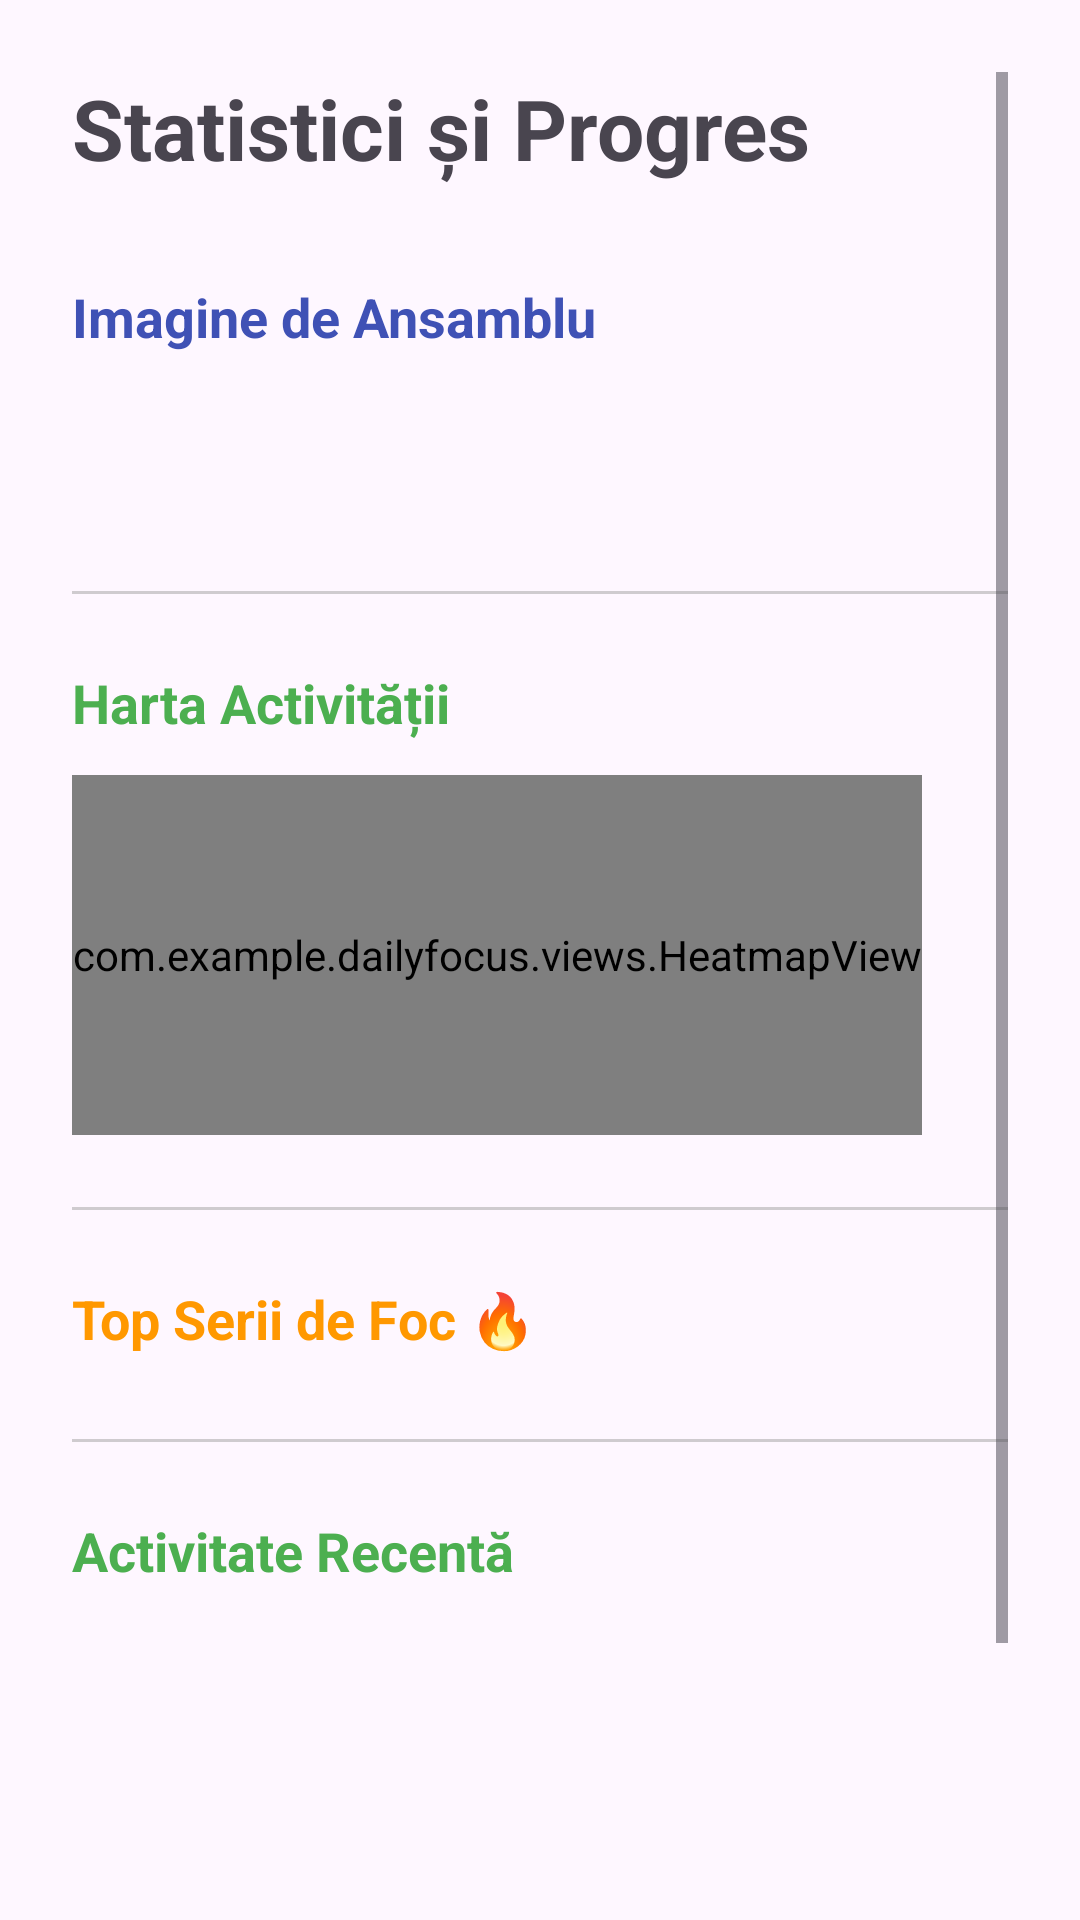

Produce the Android XML layout that renders to this screen, including the resource entries it uses.
<!-- AndroidManifest.xml: application theme Theme.DailyFocus -->
<!-- res/layout/activity_stats.xml -->
<?xml version="1.0" encoding="utf-8"?>
<ScrollView xmlns:android="http://schemas.android.com/apk/res/android"
    android:layout_width="match_parent"
    android:layout_height="match_parent"
    android:padding="24dp"
    android:background="?android:attr/windowBackground">

    <LinearLayout
        android:layout_width="match_parent"
        android:layout_height="wrap_content"
        android:orientation="vertical">

        <TextView
            android:layout_width="wrap_content"
            android:layout_height="wrap_content"
            android:text="@string/stats_title"
            android:textSize="28sp"
            android:textStyle="bold"
            android:layout_marginBottom="32dp"/>

        <TextView
            android:layout_width="wrap_content"
            android:layout_height="wrap_content"
            android:text="@string/stats_overview"
            android:textSize="18sp"
            android:textStyle="bold"
            android:textColor="#3F51B5"
            android:layout_marginBottom="12dp"/>

        <TextView
            android:id="@+id/txtTotalCompletions"
            android:layout_width="wrap_content"
            android:layout_height="wrap_content"
            android:text=""
            android:textSize="16sp"
            android:layout_marginBottom="8dp"/>

        <TextView
            android:id="@+id/txtActiveTasks"
            android:layout_width="wrap_content"
            android:layout_height="wrap_content"
            android:text=""
            android:textSize="16sp"
            android:layout_marginBottom="16dp"/>

        <View android:layout_width="match_parent" android:layout_height="1dp" android:background="#66888888" android:layout_marginBottom="24dp"/>

        <TextView
            android:layout_width="wrap_content"
            android:layout_height="wrap_content"
            android:text="@string/stats_activity_map"
            android:textSize="18sp"
            android:textStyle="bold"
            android:textColor="#4CAF50"
            android:layout_marginBottom="12dp"/>

        <HorizontalScrollView
            android:id="@+id/heatmapScroll"
            android:layout_width="match_parent"
            android:layout_height="wrap_content"
            android:scrollbars="none"
            android:layout_marginBottom="24dp">

            <com.example.dailyfocus.views.HeatmapView
                android:id="@+id/heatmapView"
                android:layout_width="wrap_content"
                android:layout_height="120dp"/>
        </HorizontalScrollView>

        <View android:layout_width="match_parent" android:layout_height="1dp" android:background="#66888888" android:layout_marginBottom="24dp"/>

        <TextView
            android:layout_width="wrap_content"
            android:layout_height="wrap_content"
            android:text="@string/stats_top_streaks"
            android:textSize="18sp"
            android:textStyle="bold"
            android:textColor="#FF9800"
            android:layout_marginBottom="12dp"/>

        <LinearLayout
            android:id="@+id/layoutStreaks"
            android:layout_width="match_parent"
            android:layout_height="wrap_content"
            android:orientation="vertical"
            android:layout_marginBottom="16dp"/>

        <View android:layout_width="match_parent" android:layout_height="1dp" android:background="#66888888" android:layout_marginBottom="24dp"/>

        <TextView
            android:layout_width="wrap_content"
            android:layout_height="wrap_content"
            android:text="@string/stats_recent_activity"
            android:textSize="18sp"
            android:textStyle="bold"
            android:textColor="#4CAF50"
            android:layout_marginBottom="12dp"/>

        <TextView
            android:id="@+id/txtToday"
            android:layout_width="wrap_content"
            android:layout_height="wrap_content"
            android:text=""
            android:textSize="16sp"
            android:layout_marginBottom="8dp"/>

        <TextView
            android:id="@+id/txtYesterday"
            android:layout_width="wrap_content"
            android:layout_height="wrap_content"
            android:text=""
            android:textSize="16sp"
            android:layout_marginBottom="8dp"/>

        <TextView
            android:id="@+id/txtThisMonth"
            android:layout_width="wrap_content"
            android:layout_height="wrap_content"
            android:text=""
            android:textSize="16sp"
            android:layout_marginBottom="16dp"/>

        <View android:layout_width="match_parent" android:layout_height="1dp" android:background="#66888888" android:layout_marginBottom="24dp"/>

        <TextView
            android:layout_width="wrap_content"
            android:layout_height="wrap_content"
            android:text="@string/stats_alltime_header"
            android:textSize="18sp"
            android:textStyle="bold"
            android:textColor="#9C27B0"
            android:layout_marginBottom="12dp"/>

        <LinearLayout
            android:id="@+id/layoutAllTimeStats"
            android:layout_width="match_parent"
            android:layout_height="wrap_content"
            android:orientation="vertical"
            android:layout_marginBottom="24dp"/>

    </LinearLayout>
</ScrollView>
<!-- resources referenced by this layout -->
<resources>
  <string name="stats_activity_map">Harta Activității</string>
  <string name="stats_alltime_header">Statistici Totale pe Task (All-Time)</string>
  <string name="stats_overview">Imagine de Ansamblu</string>
  <string name="stats_recent_activity">Activitate Recentă</string>
  <string name="stats_title">Statistici și Progres</string>
  <string name="stats_top_streaks">Top Serii de Foc 🔥</string>
  <style name="Theme.DailyFocus" parent="Base.Theme.DailyFocus" />
  <style name="Base.Theme.DailyFocus" parent="Theme.Material3.DayNight.NoActionBar">
          
          
      </style>
</resources>
